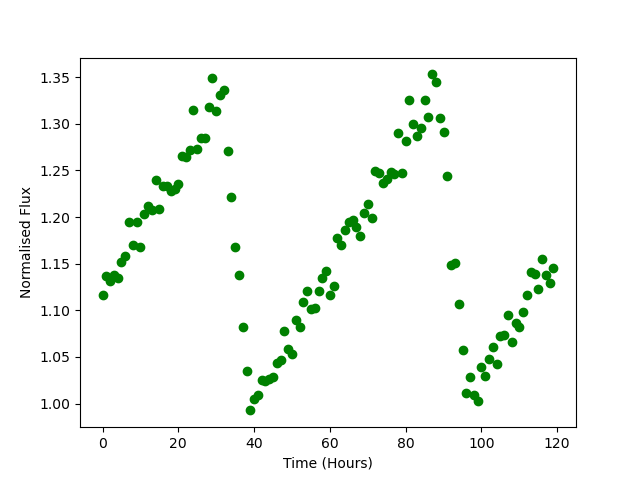

Data behind this chart, as committed beside it:
Time, Flux
0.0, 1.116
1.0, 1.137
2.0, 1.132
3.0, 1.138
4.0, 1.135
5.0, 1.152
6.0, 1.158
7.0, 1.194
8.0, 1.17
9.0, 1.195
10.0, 1.168
11.0, 1.203
12.0, 1.212
13.0, 1.208
14.0, 1.239
15.0, 1.209
16.0, 1.234
17.0, 1.233
18.0, 1.228
19.0, 1.23
20.0, 1.236
21.0, 1.266
22.0, 1.264
23.0, 1.271
24.0, 1.315
25.0, 1.273
26.0, 1.284
27.0, 1.284
28.0, 1.319
29.0, 1.35
30.0, 1.314
31.0, 1.331
32.0, 1.336
33.0, 1.271
34.0, 1.221
35.0, 1.168
36.0, 1.138
37.0, 1.082
38.0, 1.035
39.0, 0.9927
40.0, 1.005
41.0, 1.01
42.0, 1.026
43.0, 1.025
44.0, 1.026
45.0, 1.029
46.0, 1.043
47.0, 1.047
48.0, 1.078
49.0, 1.059
50.0, 1.053
51.0, 1.09
52.0, 1.082
53.0, 1.109
54.0, 1.121
55.0, 1.101
56.0, 1.102
57.0, 1.12
58.0, 1.134
59.0, 1.142
... 60 more rows
